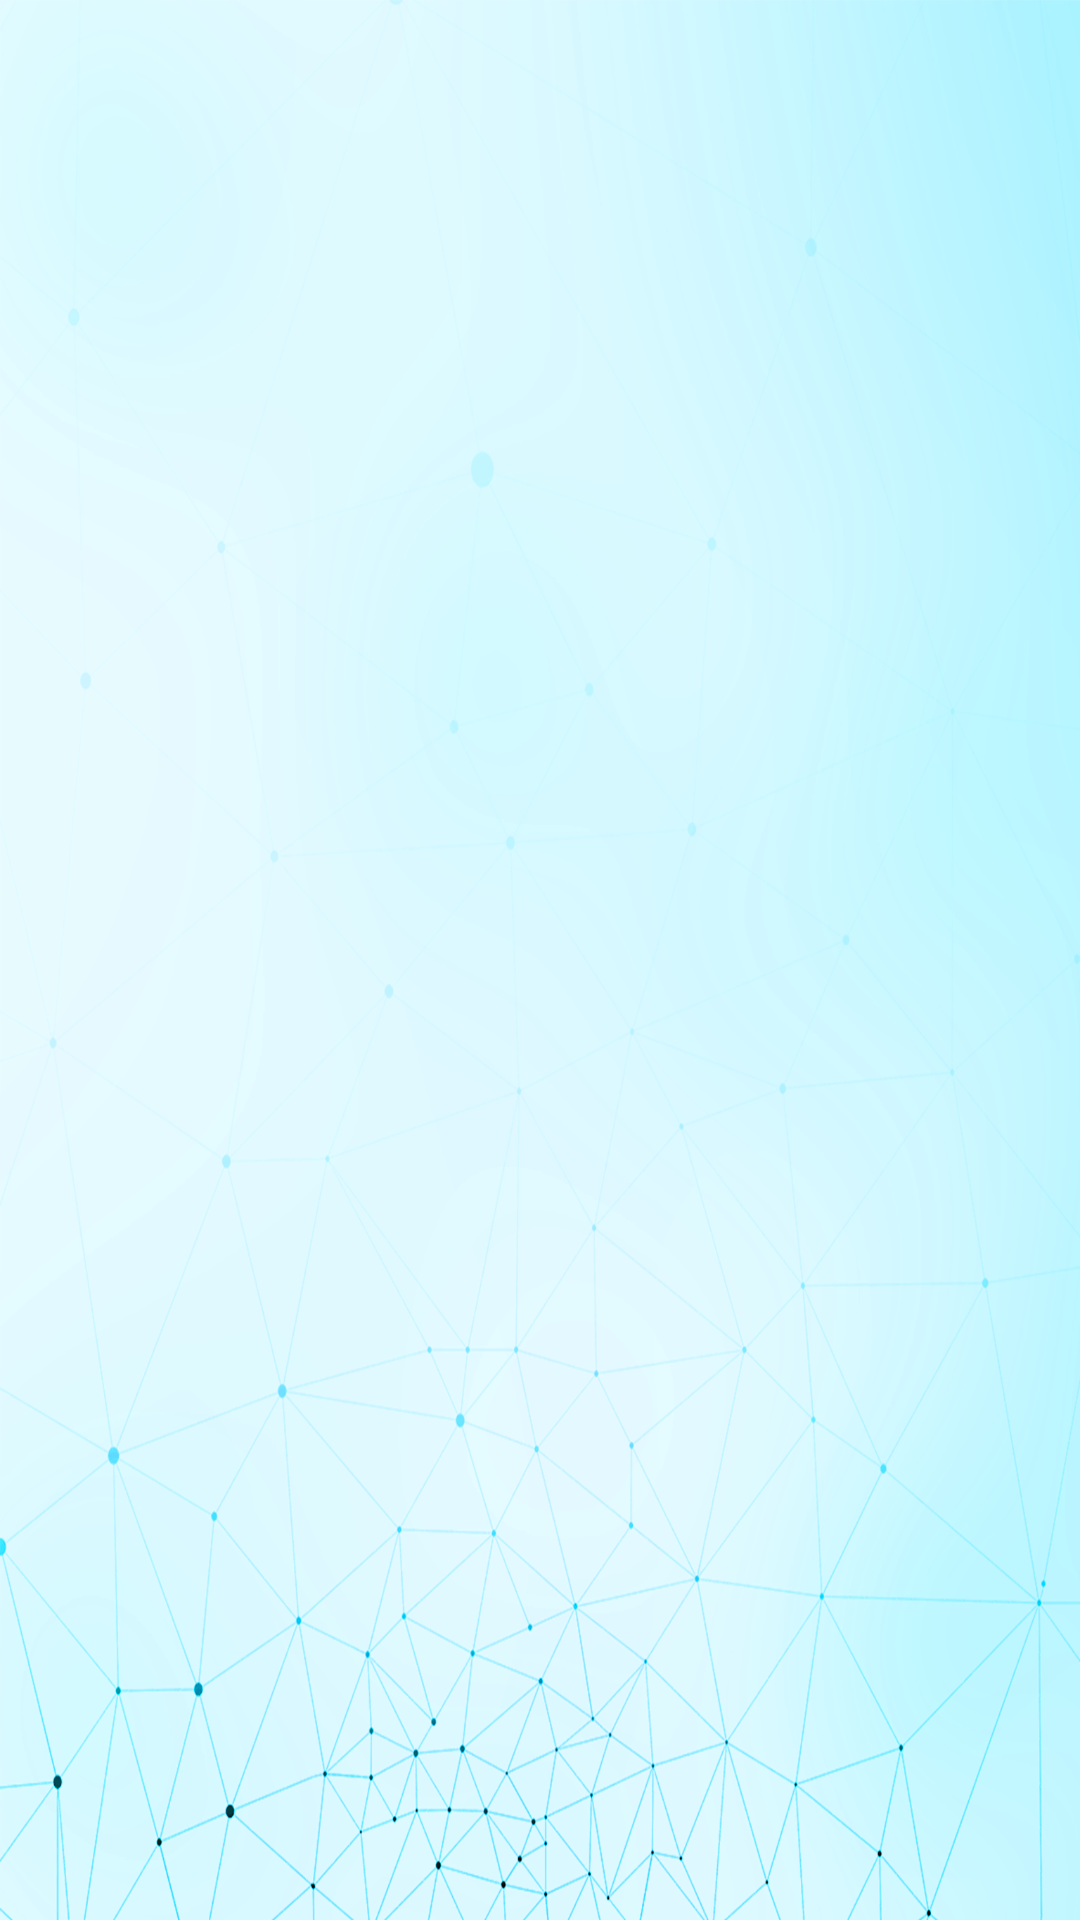

Android layout source for this screen:
<!-- AndroidManifest.xml: application theme AppTheme -->
<!-- res/layout/fragment_answer.xml -->
<?xml version="1.0" encoding="utf-8"?>
<ScrollView xmlns:android="http://schemas.android.com/apk/res/android"
    android:layout_width="match_parent"
    android:layout_height="match_parent"
    android:fillViewport="true"
    android:orientation="vertical"
    android:background="@drawable/background3">

    <LinearLayout
        android:id="@+id/fragment_answer_vg"
        android:layout_width="match_parent"
        android:layout_height="wrap_content"
        android:orientation="vertical"
        android:paddingBottom="@dimen/activity_vertical_margin"
        android:paddingLeft="@dimen/activity_horizontal_margin"
        android:paddingRight="@dimen/activity_horizontal_margin"
        android:paddingTop="@dimen/activity_vertical_margin">

        <TextView
            android:id="@+id/fragment_answer_text_question"
            android:layout_width="match_parent"
            android:layout_height="wrap_content"
            android:layout_marginTop="10dp"
            android:layout_weight="0"
            android:padding="10dp"
            android:textSize="25sp" />

        <LinearLayout
            android:layout_width="match_parent"
            android:layout_height="0dp"
            android:layout_weight="1"
            android:gravity="center"
            android:orientation="vertical">

            <LinearLayout
                android:id="@+id/fragment_answer_vg_list"
                android:layout_width="match_parent"
                android:layout_height="wrap_content"
                android:orientation="vertical" />

        </LinearLayout>

    </LinearLayout>

</ScrollView>
<!-- resources referenced by this layout -->
<resources>
  <dimen name="activity_horizontal_margin">16dp</dimen>
  <dimen name="activity_vertical_margin">16dp</dimen>
  <!-- drawable background3: png bitmap (drawable, 578931 bytes) -->
  <style name="AppTheme" parent="Theme.AppCompat.Light.NoActionBar">
          
          <item name="colorPrimary">@color/colorPrimary</item>
          <item name="colorPrimaryDark">@color/colorPrimaryDark</item>
          <item name="colorAccent">@color/colorAccent</item>
          <item name="android:buttonStyle">@style/GreenButton</item>
      </style>
  <color name="colorPrimary">#3F51B5</color>
  <color name="colorPrimaryDark">#303F9F</color>
  <color name="colorAccent">#FF4081</color>
  <style name="GreenButton" parent="AppTheme">
          <item name="android:background">@drawable/rounded_button_green</item>
          <item name="android:textColor">@color/white</item>
          <item name="android:gravity">center</item>
          <item name="android:padding">15dp</item>
      </style>
  <color name="white">#FFFFFF</color>
</resources>
